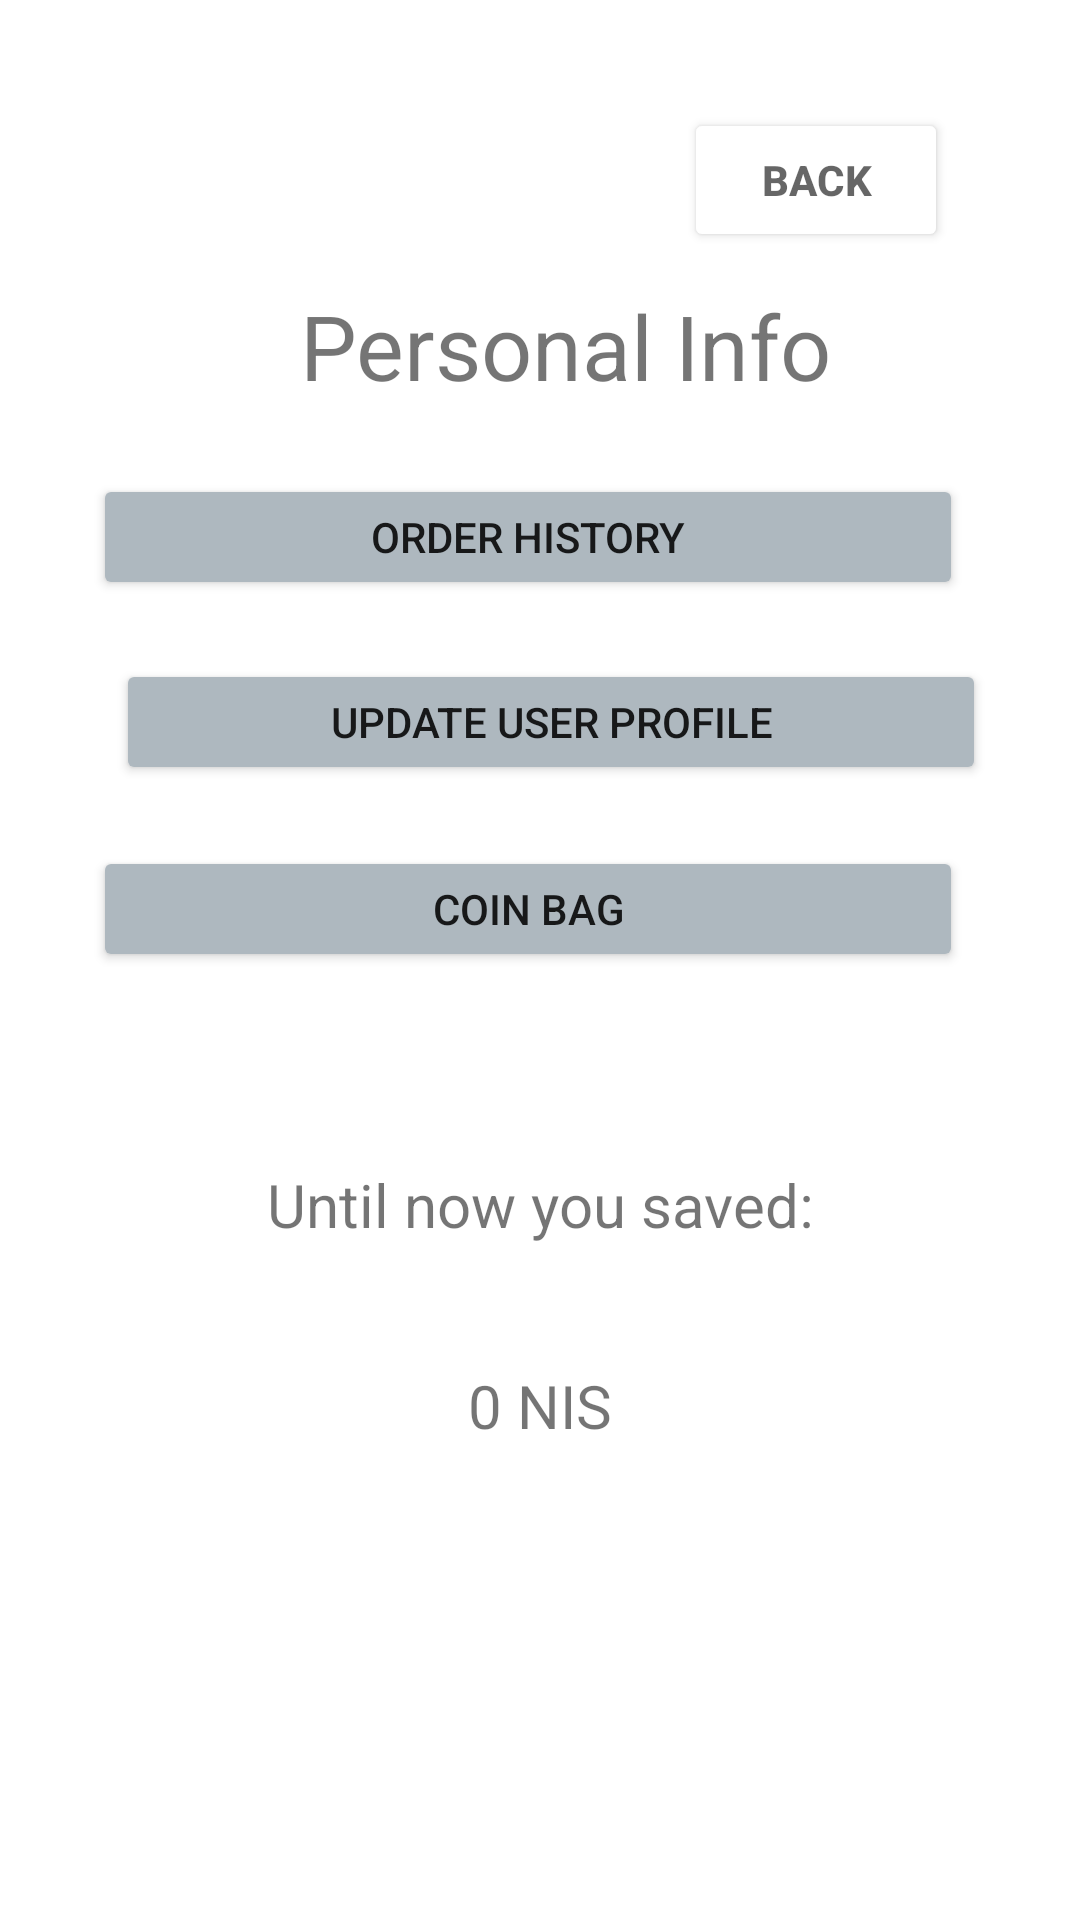

Android layout source for this screen:
<!-- AndroidManifest.xml: application theme Theme.Super_app -->
<!-- res/layout/fragment_user.xml -->
<?xml version="1.0" encoding="utf-8"?>
<androidx.constraintlayout.widget.ConstraintLayout xmlns:android="http://schemas.android.com/apk/res/android"
    xmlns:app="http://schemas.android.com/apk/res-auto"
    xmlns:tools="http://schemas.android.com/tools"
    android:layout_width="match_parent"
    android:layout_height="match_parent"
    tools:context=".UserProfileActivity">

    


    <TextView
        android:id="@+id/textViewWelcome"
        android:layout_width="wrap_content"
        android:layout_height="wrap_content"
        android:layout_marginStart="100dp"
        android:layout_marginTop="72dp"
        android:text="Personal Info"
        android:textSize="30dp"
        app:layout_constraintBottom_toTopOf="@+id/buttonOrderHistory"
        app:layout_constraintStart_toStartOf="parent"
        app:layout_constraintTop_toTopOf="parent" />

    <Button
        android:id="@+id/buttonOrderHistory"
        android:layout_width="290dp"
        android:layout_height="42dp"
        android:layout_marginEnd="16dp"
        android:layout_marginBottom="440dp"
        android:text="@string/OrderHistory"
        app:backgroundTint="@color/gray"
        app:cornerRadius="35dp"
        app:layout_constraintBottom_toBottomOf="parent"
        app:layout_constraintEnd_toEndOf="parent"
        app:layout_constraintHorizontal_bias="0.571"
        app:layout_constraintStart_toStartOf="parent" />

    <Button
        android:id="@+id/coin_bag"
        android:layout_width="290dp"
        android:layout_height="42dp"
        android:layout_marginEnd="16dp"
        android:layout_marginBottom="316dp"
        android:text="@string/coinBag"
        app:backgroundTint="@color/gray"
        app:cornerRadius="35dp"
        app:layout_constraintBottom_toBottomOf="parent"
        app:layout_constraintEnd_toEndOf="parent"
        app:layout_constraintHorizontal_bias="0.571"
        app:layout_constraintStart_toStartOf="parent" />

    <Button
        android:id="@+id/buttonUpdateUserData"
        android:layout_width="290dp"
        android:layout_height="42dp"
        android:layout_marginStart="16dp"
        android:layout_marginTop="16dp"
        android:text="@string/UpdateUserProfile"
        app:backgroundTint="@color/gray"
        app:cornerRadius="35dp"
        app:layout_constraintBottom_toBottomOf="parent"
        app:layout_constraintEnd_toEndOf="parent"
        app:layout_constraintHorizontal_bias="0.419"
        app:layout_constraintStart_toStartOf="parent"
        app:layout_constraintTop_toBottomOf="@id/buttonOrderHistory"
        app:layout_constraintVertical_bias="0.01" />

    <Button
        android:id="@+id/backBtn"
        android:layout_width="wrap_content"
        android:layout_height="wrap_content"
        android:layout_marginTop="36dp"
        android:layout_marginEnd="44dp"
        android:text="@string/back"
        android:textColor="@color/text"
        android:textStyle="bold"
        app:backgroundTint="@color/white"
        app:cornerRadius="35dp"
        app:layout_constraintEnd_toEndOf="parent"
        app:layout_constraintHorizontal_bias="1.0"
        app:layout_constraintStart_toEndOf="@+id/textViewWelcome"
        app:layout_constraintTop_toTopOf="parent" />

    <TextView
        android:id="@+id/textCoinBag"
        android:layout_width="wrap_content"
        android:layout_height="wrap_content"
        android:layout_marginTop="64dp"
        android:text="@string/until_now_you_saved"
        android:textSize="20dp"
        app:layout_constraintEnd_toEndOf="parent"
        app:layout_constraintStart_toStartOf="parent"
        app:layout_constraintTop_toBottomOf="@+id/coin_bag" />

    <TextView
        android:id="@+id/coinBagValue"
        android:layout_width="wrap_content"
        android:layout_height="wrap_content"
        android:layout_marginTop="40dp"
        android:text="0 NIS"
        android:textSize="20dp"
        app:layout_constraintEnd_toEndOf="parent"
        app:layout_constraintStart_toStartOf="parent"
        app:layout_constraintTop_toBottomOf="@+id/textCoinBag" />

</androidx.constraintlayout.widget.ConstraintLayout>
<!-- resources referenced by this layout -->
<resources>
  <color name="gray">#aeb8bf</color>
  <color name="text">#99000000</color>
  <color name="white">#FFFFFFFF</color>
  <string name="OrderHistory">Order History</string>
  <string name="UpdateUserProfile">Update user profile</string>
  <string name="back">Back</string>
  <string name="coinBag">Coin Bag</string>
  <string name="until_now_you_saved">Until now you saved:</string>
  <style name="Theme.Super_app" parent="Theme.MaterialComponents.DayNight.DarkActionBar">
          
          <item name="colorPrimary">@color/purple_500</item>
          <item name="colorPrimaryVariant">@color/purple_700</item>
          <item name="colorOnPrimary">@color/white</item>
          
          <item name="colorSecondary">@color/teal_200</item>
          <item name="colorSecondaryVariant">@color/teal_700</item>
          <item name="colorOnSecondary">@color/black</item>
          
          <item name="android:statusBarColor">?attr/colorPrimaryVariant</item>
          
      </style>
  <color name="purple_500">#FF6200EE</color>
  <color name="purple_700">#FF3700B3</color>
  <color name="teal_200">#FF03DAC5</color>
  <color name="teal_700">#FF018786</color>
  <color name="black">#FF000000</color>
</resources>
